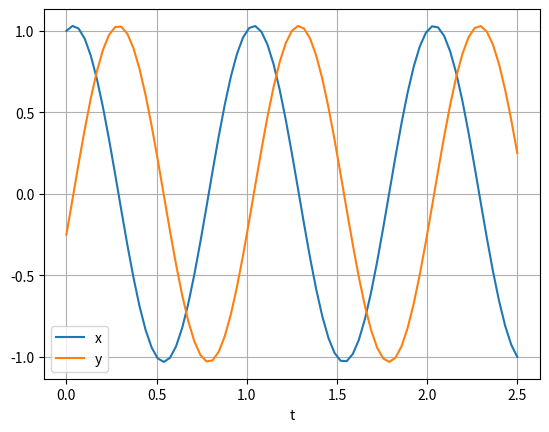

Reproduce this figure in Python.
#Written by Neil McHenry
#September 23rd, 2018

#Load math relate packages
import numpy as np
import matplotlib.pyplot as plt
import scipy
from scipy.integrate import ode

# [redacted]
    #Solve for the motion of the bead on a spinning wire
    #Using a numerical integration technique, then comment

#Physical parameters
m = 0.1     #kg
r = 0.4     #meters
g = 10      #m/s/s

#Initial Condition 1
OMEGA1 = 4               #rad/s
theta = np.pi/2 + 0.1 #radians
thetaDot = 0            #rad/s
time = 12               #seconds

#Initial Condition 2
OMEGA2 = 6   #rad/s

#Function Definition
def fun(t, z, omega):
    """
    Right hand side of the differential equations
      dx/dt = -omega * y
      dy/dt = omega * x
    """
    x, y = z
    f = [-omega*y, omega*x]
    return f

# Create an `ode` instance to solve the system of differential
# equations defined by `fun`, and set the solver method to 'dop853'.
solver = ode(fun)
solver.set_integrator('dop853')

# Give the value of omega to the solver. This is passed to
# `fun` when the solver calls it.
omega = 2 * np.pi
solver.set_f_params(omega)

# Set the initial value z(0) = z0.
t0 = 0.0
z0 = [1, -0.25]
solver.set_initial_value(z0, t0)

# Create the array `t` of time values at which to compute
# the solution, and create an array to hold the solution.
# Put the initial value in the solution array.
t1 = 2.5
N = 75
t = np.linspace(t0, t1, N)
sol = np.empty((N, 2))
sol[0] = z0

# Repeatedly call the `integrate` method to advance the
# solution to time t[k], and save the solution in sol[k].
k = 1
while solver.successful() and solver.t < t1:
    solver.integrate(t[k])
    sol[k] = solver.y
    k += 1

# Plot the solution...
plt.plot(t, sol[:,0], label='x')
plt.plot(t, sol[:,1], label='y')
plt.xlabel('t')
plt.grid(True)
plt.legend()
plt.show()